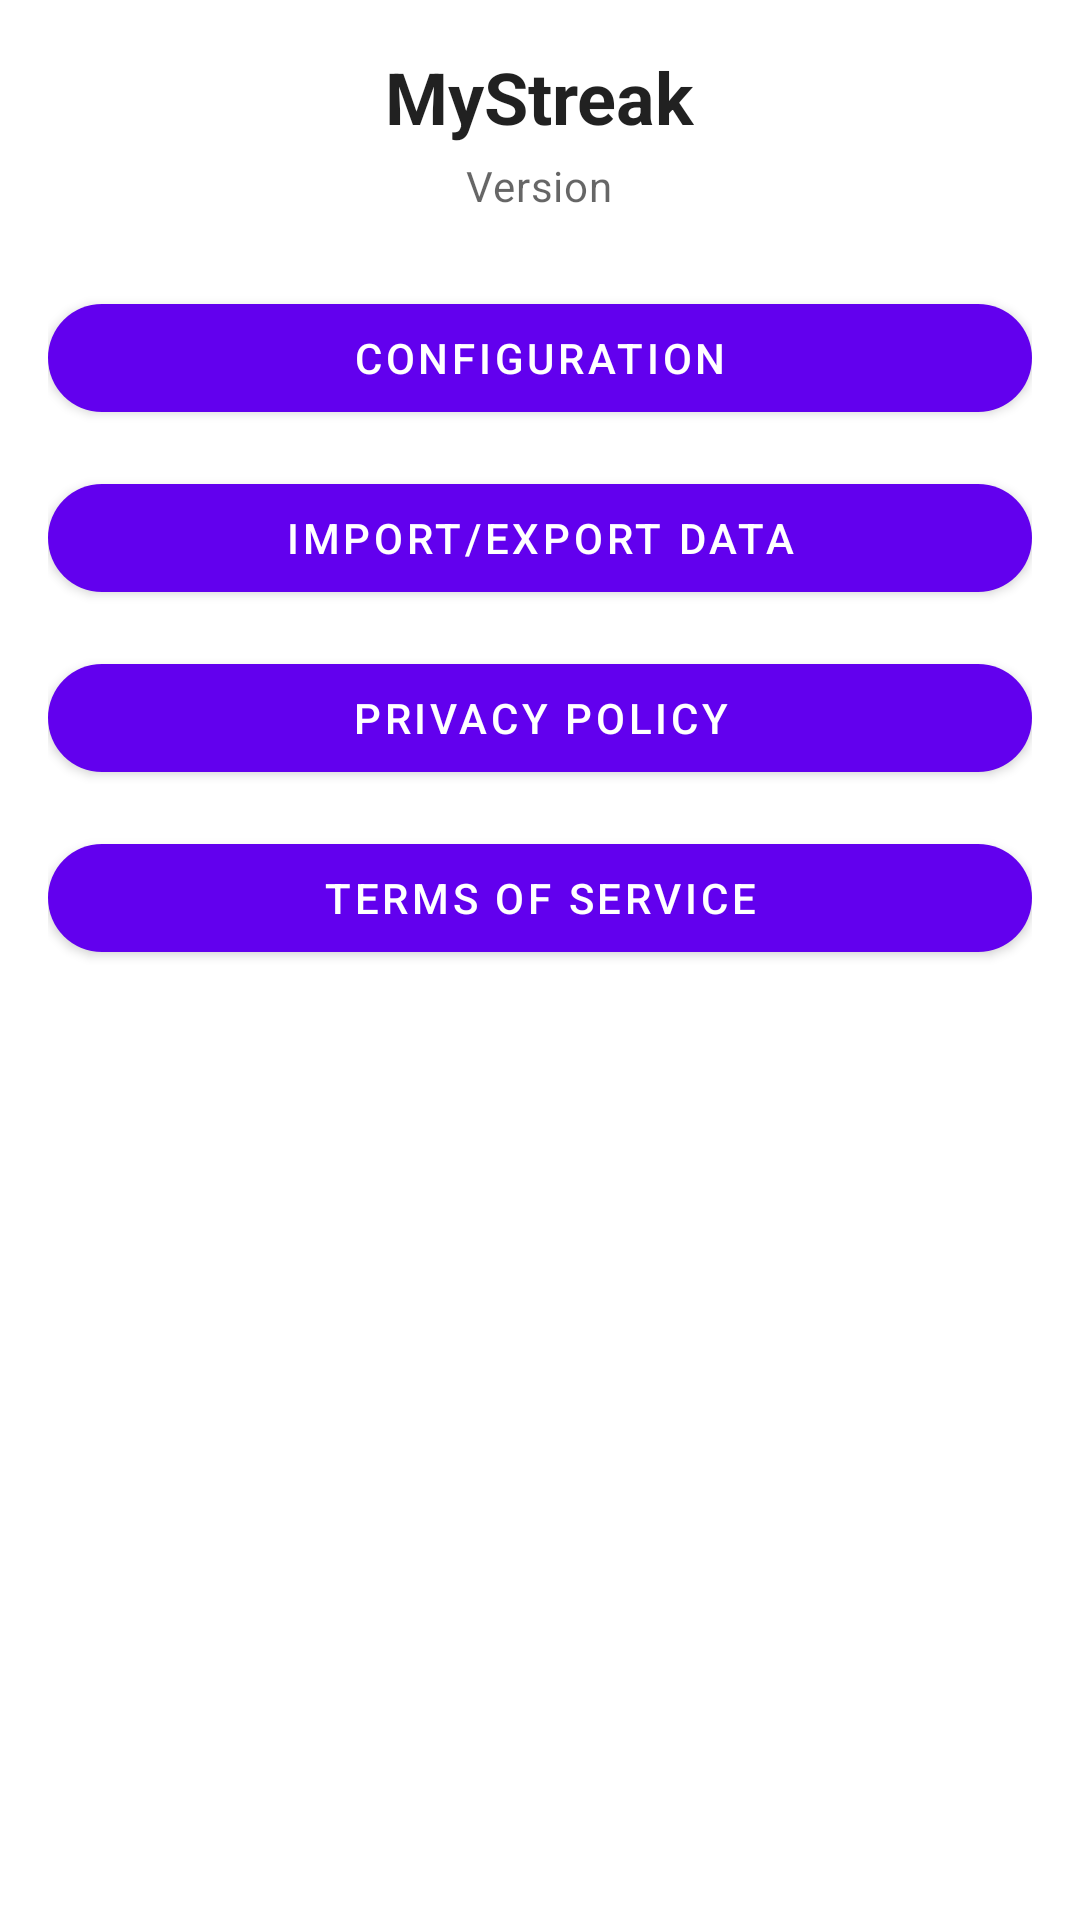

Write the Android layout XML for this screen, with the resource values it uses.
<!-- AndroidManifest.xml: application theme Theme.MyStreak -->
<!-- res/layout/fragment_main.xml -->
<?xml version="1.0" encoding="utf-8"?>
<ScrollView xmlns:android="http://schemas.android.com/apk/res/android"
    xmlns:app="http://schemas.android.com/apk/res-auto"
    android:layout_width="match_parent"
    android:layout_height="match_parent">

    <LinearLayout
        android:layout_width="match_parent"
        android:layout_height="wrap_content"
        android:orientation="vertical"
        android:padding="16dp">

        <TextView
            android:id="@+id/textAppTitle"
            android:layout_width="wrap_content"
            android:layout_height="wrap_content"
            android:layout_gravity="center_horizontal"
            android:text="@string/app_name"
            android:textAppearance="?attr/textAppearanceHeadline5"
            android:textStyle="bold" />

        <TextView
            android:id="@+id/textVersion"
            android:layout_width="wrap_content"
            android:layout_height="wrap_content"
            android:layout_gravity="center_horizontal"
            android:layout_marginTop="4dp"
            android:text="Version"
            android:textAppearance="?attr/textAppearanceBody2"
            android:textColor="?android:attr/textColorSecondary" />

        <com.google.android.material.button.MaterialButton
            android:id="@+id/buttonConfiguration"
            style="@style/RoundedButton"
            android:layout_width="match_parent"
            android:layout_height="wrap_content"
            android:layout_marginTop="24dp"
            android:text="Configuration" />

        <com.google.android.material.button.MaterialButton
            android:id="@+id/buttonImportExport"
            style="@style/RoundedButton"
            android:layout_width="match_parent"
            android:layout_height="wrap_content"
            android:layout_marginTop="12dp"
            android:text="Import/Export Data" />

        <com.google.android.material.button.MaterialButton
            android:id="@+id/buttonPrivacyPolicy"
            style="@style/RoundedButton"
            android:layout_width="match_parent"
            android:layout_height="wrap_content"
            android:layout_marginTop="12dp"
            android:text="Privacy Policy" />

        <com.google.android.material.button.MaterialButton
            android:id="@+id/buttonTermsOfService"
            style="@style/RoundedButton"
            android:layout_width="match_parent"
            android:layout_height="wrap_content"
            android:layout_marginTop="12dp"
            android:text="Terms of Service" />

    </LinearLayout>

</ScrollView>
<!-- resources referenced by this layout -->
<resources>
  <string name="app_name">MyStreak</string>
  <style name="RoundedButton" parent="Widget.MaterialComponents.Button">
          <item name="cornerRadius">24dp</item>
      </style>
  <style name="Theme.MyStreak" parent="Theme.MaterialComponents.DayNight.DarkActionBar">
          
          <item name="colorPrimary">@color/purple_500</item>
          <item name="colorPrimaryVariant">@color/purple_700</item>
          <item name="colorOnPrimary">@color/white</item>
          
          <item name="colorSecondary">@color/teal_200</item>
          <item name="colorSecondaryVariant">@color/teal_700</item>
          <item name="colorOnSecondary">@color/black</item>
          
          <item name="android:statusBarColor">?attr/colorPrimaryVariant</item>
          <item name="android:windowLightStatusBar">true</item>
          <item name="actionBarSize">56dp</item>
          
      </style>
  <color name="purple_500">#FF6200EE</color>
  <color name="purple_700">#FF3700B3</color>
  <color name="white">#FFFFFFFF</color>
  <color name="teal_200">#FF03DAC5</color>
  <color name="teal_700">#FF018786</color>
  <color name="black">#FF000000</color>
</resources>
